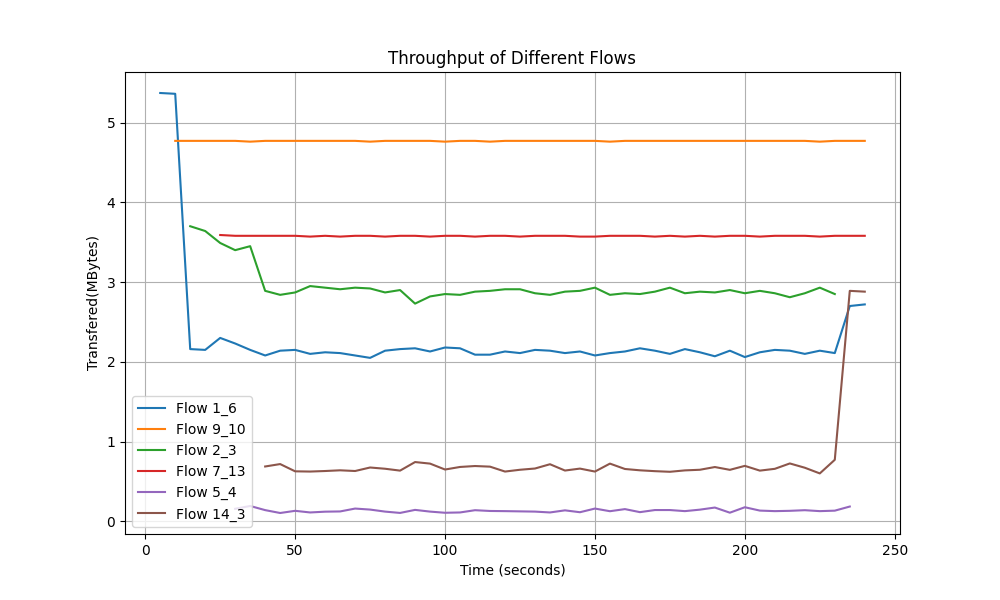

Source data for this figure (header and first rows):
Time, Flow 1_6 Transfer, Flow 9_10 Transfer, Flow 2_3 Transfer, Flow 7_13 Transfer, Flow 5_4 Transfer, Flow 14_3 Transfer
5.0, 5.37, 0.0, 0.0, 0.0, 0.0, 0.0
10.0, 5.36, 4.77, 0.0, 0.0, 0.0, 0.0
15.0, 2.16, 4.77, 3.7, 0.0, 0.0, 0.0
20.0, 2.15, 4.77, 3.64, 0.0, 0.0, 0.0
25.0, 2.3, 4.77, 3.49, 3.59, 0.0, 0.0
30.0, 2.23, 4.77, 3.4, 3.58, 0.1582, 0.0
35.0, 2.15, 4.76, 3.45, 3.58, 0.1934, 0.0
40.0, 2.08, 4.77, 2.89, 3.58, 0.1416, 0.6885
45.0, 2.14, 4.77, 2.84, 3.58, 0.1055, 0.7188
50.0, 2.15, 4.77, 2.87, 3.58, 0.1328, 0.6279
55.0, 2.1, 4.77, 2.95, 3.57, 0.1123, 0.625
60.0, 2.12, 4.77, 2.93, 3.58, 0.1221, 0.6318
65.0, 2.11, 4.77, 2.91, 3.57, 0.125, 0.6406
70.0, 2.08, 4.77, 2.93, 3.58, 0.1611, 0.6318
75.0, 2.05, 4.76, 2.92, 3.58, 0.1484, 0.6758
80.0, 2.14, 4.77, 2.87, 3.57, 0.123, 0.6602
85.0, 2.16, 4.77, 2.9, 3.58, 0.1064, 0.6367
90.0, 2.17, 4.77, 2.73, 3.58, 0.1445, 0.7441
95.0, 2.13, 4.77, 2.82, 3.57, 0.123, 0.7246
100.0, 2.18, 4.76, 2.85, 3.58, 0.1084, 0.6504
105.0, 2.17, 4.77, 2.84, 3.58, 0.1123, 0.6826
110.0, 2.09, 4.77, 2.88, 3.57, 0.1406, 0.6943
115.0, 2.09, 4.76, 2.89, 3.58, 0.1309, 0.6865
120.0, 2.13, 4.77, 2.91, 3.58, 0.1289, 0.625
125.0, 2.11, 4.77, 2.91, 3.57, 0.126, 0.6475
130.0, 2.15, 4.77, 2.86, 3.58, 0.123, 0.6631
135.0, 2.14, 4.77, 2.84, 3.58, 0.1123, 0.7168
140.0, 2.11, 4.77, 2.88, 3.58, 0.1387, 0.6377
145.0, 2.13, 4.77, 2.89, 3.57, 0.1152, 0.6621
150.0, 2.08, 4.77, 2.93, 3.57, 0.1611, 0.625
155.0, 2.11, 4.76, 2.84, 3.58, 0.1279, 0.7246
160.0, 2.13, 4.77, 2.86, 3.58, 0.1543, 0.6572
165.0, 2.17, 4.77, 2.85, 3.58, 0.1162, 0.6406
170.0, 2.14, 4.77, 2.88, 3.57, 0.1426, 0.6299
175.0, 2.1, 4.77, 2.93, 3.58, 0.1426, 0.6221
180.0, 2.16, 4.77, 2.86, 3.57, 0.1289, 0.6396
185.0, 2.12, 4.77, 2.88, 3.58, 0.1475, 0.6475
190.0, 2.07, 4.77, 2.87, 3.57, 0.1738, 0.6816
195.0, 2.14, 4.77, 2.9, 3.58, 0.1094, 0.6465
200.0, 2.06, 4.77, 2.86, 3.58, 0.1777, 0.6963
205.0, 2.12, 4.77, 2.89, 3.57, 0.1357, 0.6367
210.0, 2.15, 4.77, 2.86, 3.58, 0.1289, 0.6592
215.0, 2.14, 4.77, 2.81, 3.58, 0.1328, 0.7266
220.0, 2.1, 4.77, 2.86, 3.58, 0.1406, 0.6729
225.0, 2.14, 4.76, 2.93, 3.57, 0.1289, 0.6016
230.0, 2.11, 4.77, 2.85, 3.58, 0.1348, 0.7725
235.0, 2.7, 4.77, 0.0, 3.58, 0.1865, 2.89
240.0, 2.72, 4.77, 0.0, 3.58, 0.0, 2.88
